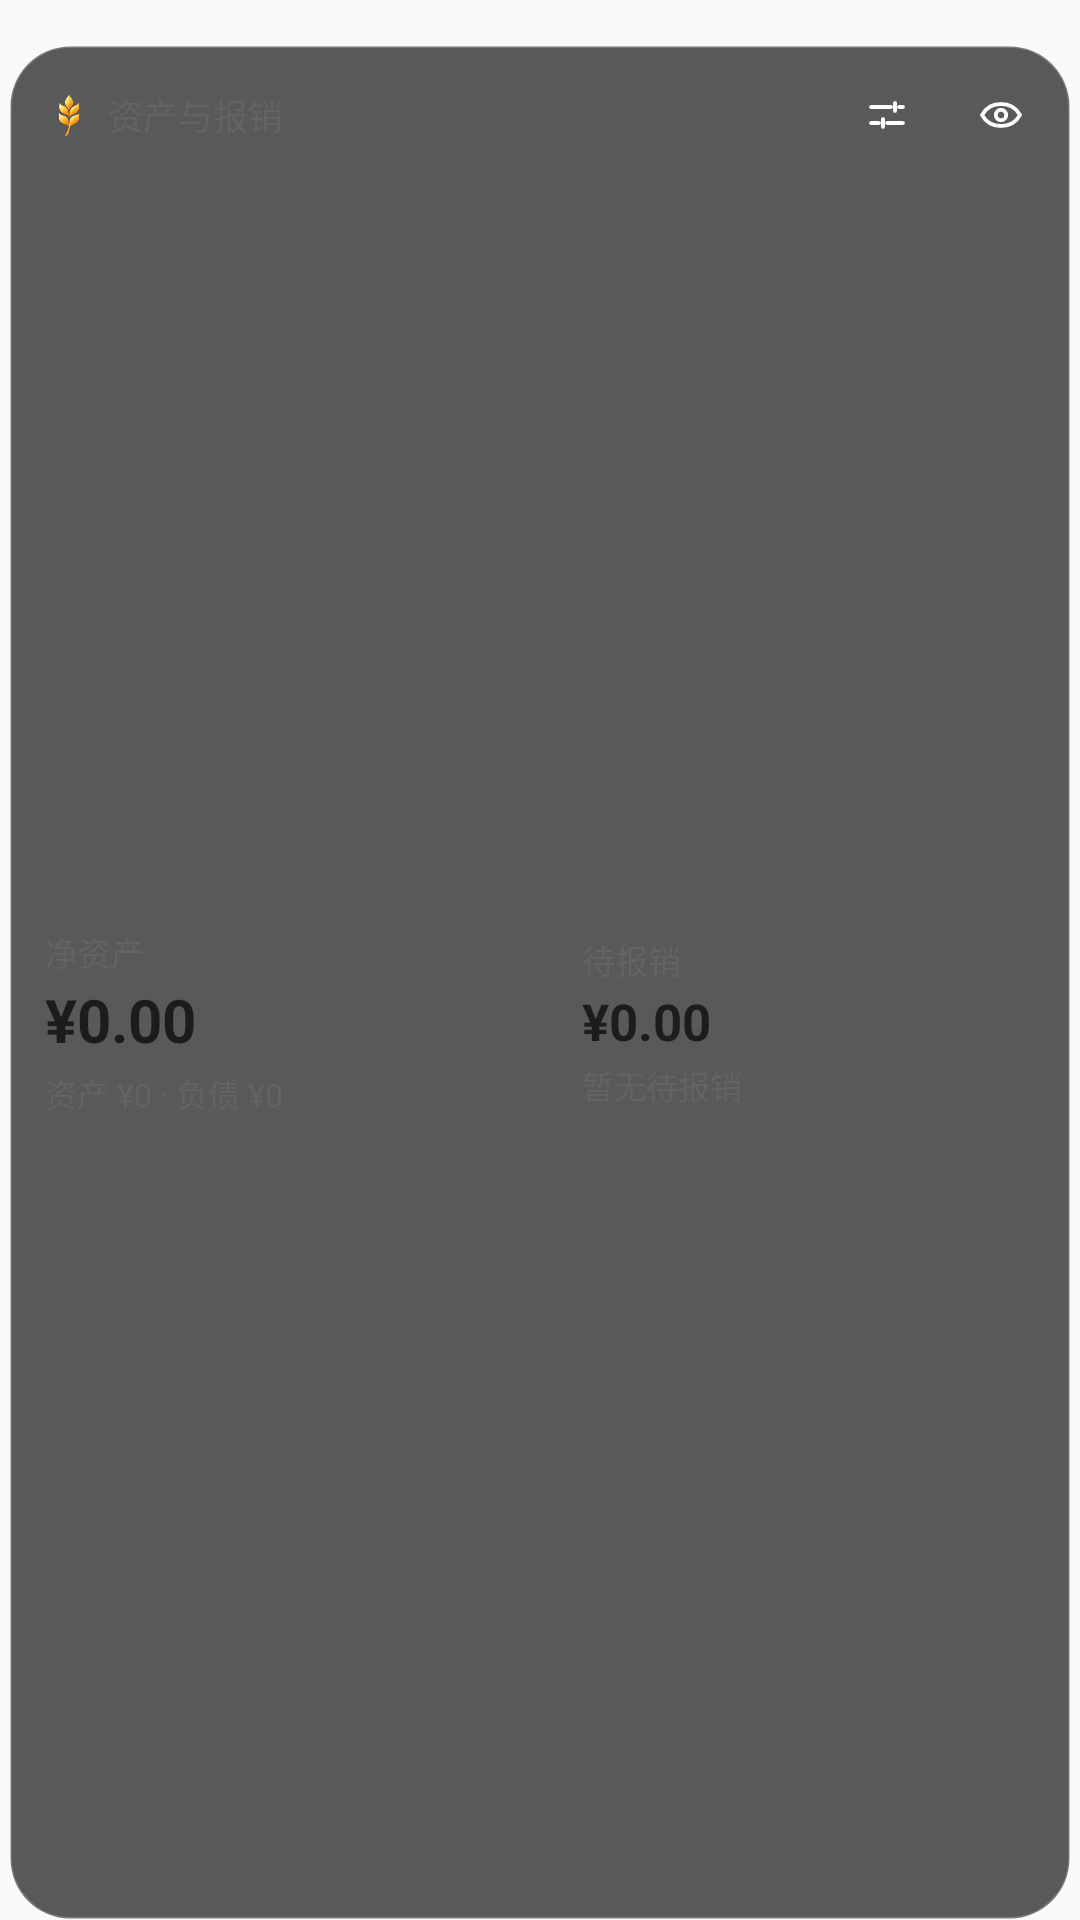

Produce the Android XML layout that renders to this screen, including the resource entries it uses.
<!-- AndroidManifest.xml: application theme Theme.MyMoney -->
<!-- res/layout/widget_asset_wide.xml -->
<?xml version="1.0" encoding="utf-8"?>
<FrameLayout xmlns:android="http://schemas.android.com/apk/res/android"
    android:id="@+id/widget_root"
    android:layout_width="match_parent"
    android:layout_height="match_parent"
    android:paddingHorizontal="3dp"
    android:paddingTop="15dp"
    android:paddingBottom="0dp">

    <LinearLayout
        android:id="@+id/widget_card"
        android:layout_width="match_parent"
        android:layout_height="match_parent"
        android:background="@drawable/widget_background_glass_dark"
        android:orientation="vertical"
        android:padding="12dp">

        <LinearLayout
            android:layout_width="match_parent"
            android:layout_height="wrap_content"
            android:gravity="center_vertical"
            android:orientation="horizontal">

            <ImageView
                android:layout_width="16dp"
                android:layout_height="16dp"
                android:layout_marginEnd="5dp"
                android:importantForAccessibility="no"
                android:scaleType="fitCenter"
                android:src="@drawable/ic_brand_color" />

            <TextView
                android:id="@+id/widget_wide_header"
                android:layout_width="0dp"
                android:layout_height="wrap_content"
                android:layout_weight="1"
                android:maxLines="1"
                android:text="资产与报销"
                android:textColor="@color/widget_secondary"
                android:textSize="11.5sp" />

            <ImageView
                android:id="@+id/widget_tune"
                android:layout_width="34dp"
                android:layout_height="34dp"
                android:layout_marginTop="-6dp"
                android:layout_marginEnd="4dp"
                android:layout_marginBottom="-6dp"
                android:contentDescription="配置小组件"
                android:padding="9dp"
                android:src="@drawable/ic_widget_tune" />

            <ImageView
                android:id="@+id/widget_eye"
                android:layout_width="34dp"
                android:layout_height="34dp"
                android:layout_marginTop="-6dp"
                android:layout_marginEnd="-6dp"
                android:layout_marginBottom="-6dp"
                android:padding="9dp"
                android:src="@drawable/ic_widget_eye_on" />
        </LinearLayout>

        <LinearLayout
            android:layout_width="match_parent"
            android:layout_height="0dp"
            android:layout_marginTop="4dp"
            android:layout_weight="1"
            android:orientation="horizontal">

            <LinearLayout
                android:id="@+id/widget_primary_block"
                android:layout_width="0dp"
                android:layout_height="match_parent"
                android:layout_marginEnd="8dp"
                android:layout_weight="1"
                android:gravity="center_vertical"
                android:orientation="vertical">

                <TextView
                    android:id="@+id/widget_primary_label"
                    android:layout_width="match_parent"
                    android:layout_height="wrap_content"
                    android:maxLines="1"
                    android:text="净资产"
                    android:textColor="@color/widget_secondary"
                    android:textSize="11sp" />

                <TextView
                    android:id="@+id/widget_primary_amount"
                    android:layout_width="match_parent"
                    android:layout_height="wrap_content"
                    android:layout_marginTop="1dp"
                    android:autoSizeMaxTextSize="21sp"
                    android:autoSizeMinTextSize="13sp"
                    android:autoSizeStepGranularity="1sp"
                    android:autoSizeTextType="uniform"
                    android:ellipsize="end"
                    android:fontFeatureSettings="tnum"
                    android:maxLines="1"
                    android:text="¥0.00"
                    android:textColor="@color/widget_primary"
                    android:textSize="20sp"
                    android:textStyle="bold" />

                <TextView
                    android:id="@+id/widget_primary_sub"
                    android:layout_width="match_parent"
                    android:layout_height="wrap_content"
                    android:layout_marginTop="3dp"
                    android:ellipsize="end"
                    android:fontFeatureSettings="tnum"
                    android:maxLines="1"
                    android:text="资产 ¥0 · 负债 ¥0"
                    android:textColor="@color/widget_secondary"
                    android:textSize="10.5sp" />
            </LinearLayout>

            <FrameLayout
                android:id="@+id/widget_secondary_block"
                android:layout_width="0dp"
                android:layout_height="match_parent"
                android:layout_weight="1">

                <ImageView
                    android:id="@+id/widget_secondary_bg"
                    android:layout_width="match_parent"
                    android:layout_height="match_parent"
                    android:importantForAccessibility="no"
                    android:scaleType="fitXY"
                    android:src="@drawable/widget_accent_pill" />

                <LinearLayout
                    android:layout_width="match_parent"
                    android:layout_height="match_parent"
                    android:gravity="center_vertical"
                    android:orientation="vertical"
                    android:paddingHorizontal="10dp"
                    android:paddingVertical="8dp">

                    <TextView
                        android:id="@+id/widget_secondary_title"
                        android:layout_width="match_parent"
                        android:layout_height="wrap_content"
                        android:maxLines="1"
                        android:text="待报销"
                        android:textColor="@color/widget_secondary"
                        android:textSize="11sp" />

                    <TextView
                        android:id="@+id/widget_secondary_amount"
                        android:layout_width="match_parent"
                        android:layout_height="wrap_content"
                        android:layout_marginTop="1dp"
                        android:autoSizeMaxTextSize="18sp"
                        android:autoSizeMinTextSize="12sp"
                        android:autoSizeStepGranularity="1sp"
                        android:autoSizeTextType="uniform"
                        android:ellipsize="end"
                        android:fontFeatureSettings="tnum"
                        android:maxLines="1"
                        android:text="¥0.00"
                        android:textColor="@color/widget_primary"
                        android:textSize="17sp"
                        android:textStyle="bold" />

                    <TextView
                        android:id="@+id/widget_secondary_sub"
                        android:layout_width="match_parent"
                        android:layout_height="wrap_content"
                        android:layout_marginTop="2dp"
                        android:ellipsize="end"
                        android:fontFeatureSettings="tnum"
                        android:maxLines="1"
                        android:text="暂无待报销"
                        android:textColor="@color/widget_secondary"
                        android:textSize="10.5sp" />
                </LinearLayout>
            </FrameLayout>
        </LinearLayout>
    </LinearLayout>
</FrameLayout>
<!-- resources referenced by this layout -->
<resources>
  <color name="widget_primary">#1C1C1E</color>
  <color name="widget_secondary">#636366</color>
  <!-- drawable ic_brand_color: png bitmap (drawable-hdpi, 4239 bytes) -->
  <!-- drawable ic_widget_eye_on (drawable) -->
  <?xml version="1.0" encoding="utf-8"?>
  <vector xmlns:android="http://schemas.android.com/apk/res/android"
      android:width="20dp"
      android:height="20dp"
      android:viewportWidth="24"
      android:viewportHeight="24">
      <path
          android:fillColor="#00000000"
          android:pathData="M2.5,12C4.6,8.2 8,6.5 12,6.5C16,6.5 19.4,8.2 21.5,12C19.4,15.8 16,17.5 12,17.5C8,17.5 4.6,15.8 2.5,12Z"
          android:strokeWidth="1.9"
          android:strokeColor="#FFFFFF"
          android:strokeLineJoin="round" />
      <path
          android:fillColor="#00000000"
          android:pathData="M12,12m-2.6,0a2.6,2.6 0,1 1,5.2 0a2.6,2.6 0,1 1,-5.2 0"
          android:strokeWidth="1.9"
          android:strokeColor="#FFFFFF" />
  </vector>
  <!-- drawable ic_widget_tune (drawable) -->
  <?xml version="1.0" encoding="utf-8"?>
  <vector xmlns:android="http://schemas.android.com/apk/res/android"
      android:width="18dp"
      android:height="18dp"
      android:viewportWidth="24"
      android:viewportHeight="24">
      <path
          android:fillColor="#00000000"
          android:pathData="M4,8H14M18,8H20M4,16H8M12,16H20M16,6V10M10,14V18"
          android:strokeWidth="1.9"
          android:strokeColor="#FFFFFF"
          android:strokeLineCap="round" />
  </vector>
  <!-- drawable widget_background_glass_dark (drawable) -->
  <?xml version="1.0" encoding="utf-8"?>
  <shape xmlns:android="http://schemas.android.com/apk/res/android" android:shape="rectangle">
      <solid android:color="#B3161618" />
      <corners android:radius="20dp" />
      <stroke android:width="1dp" android:color="#30FFFFFF" />
  </shape>
  <style name="Theme.MyMoney" parent="android:Theme.Material.Light.NoActionBar" />
</resources>
